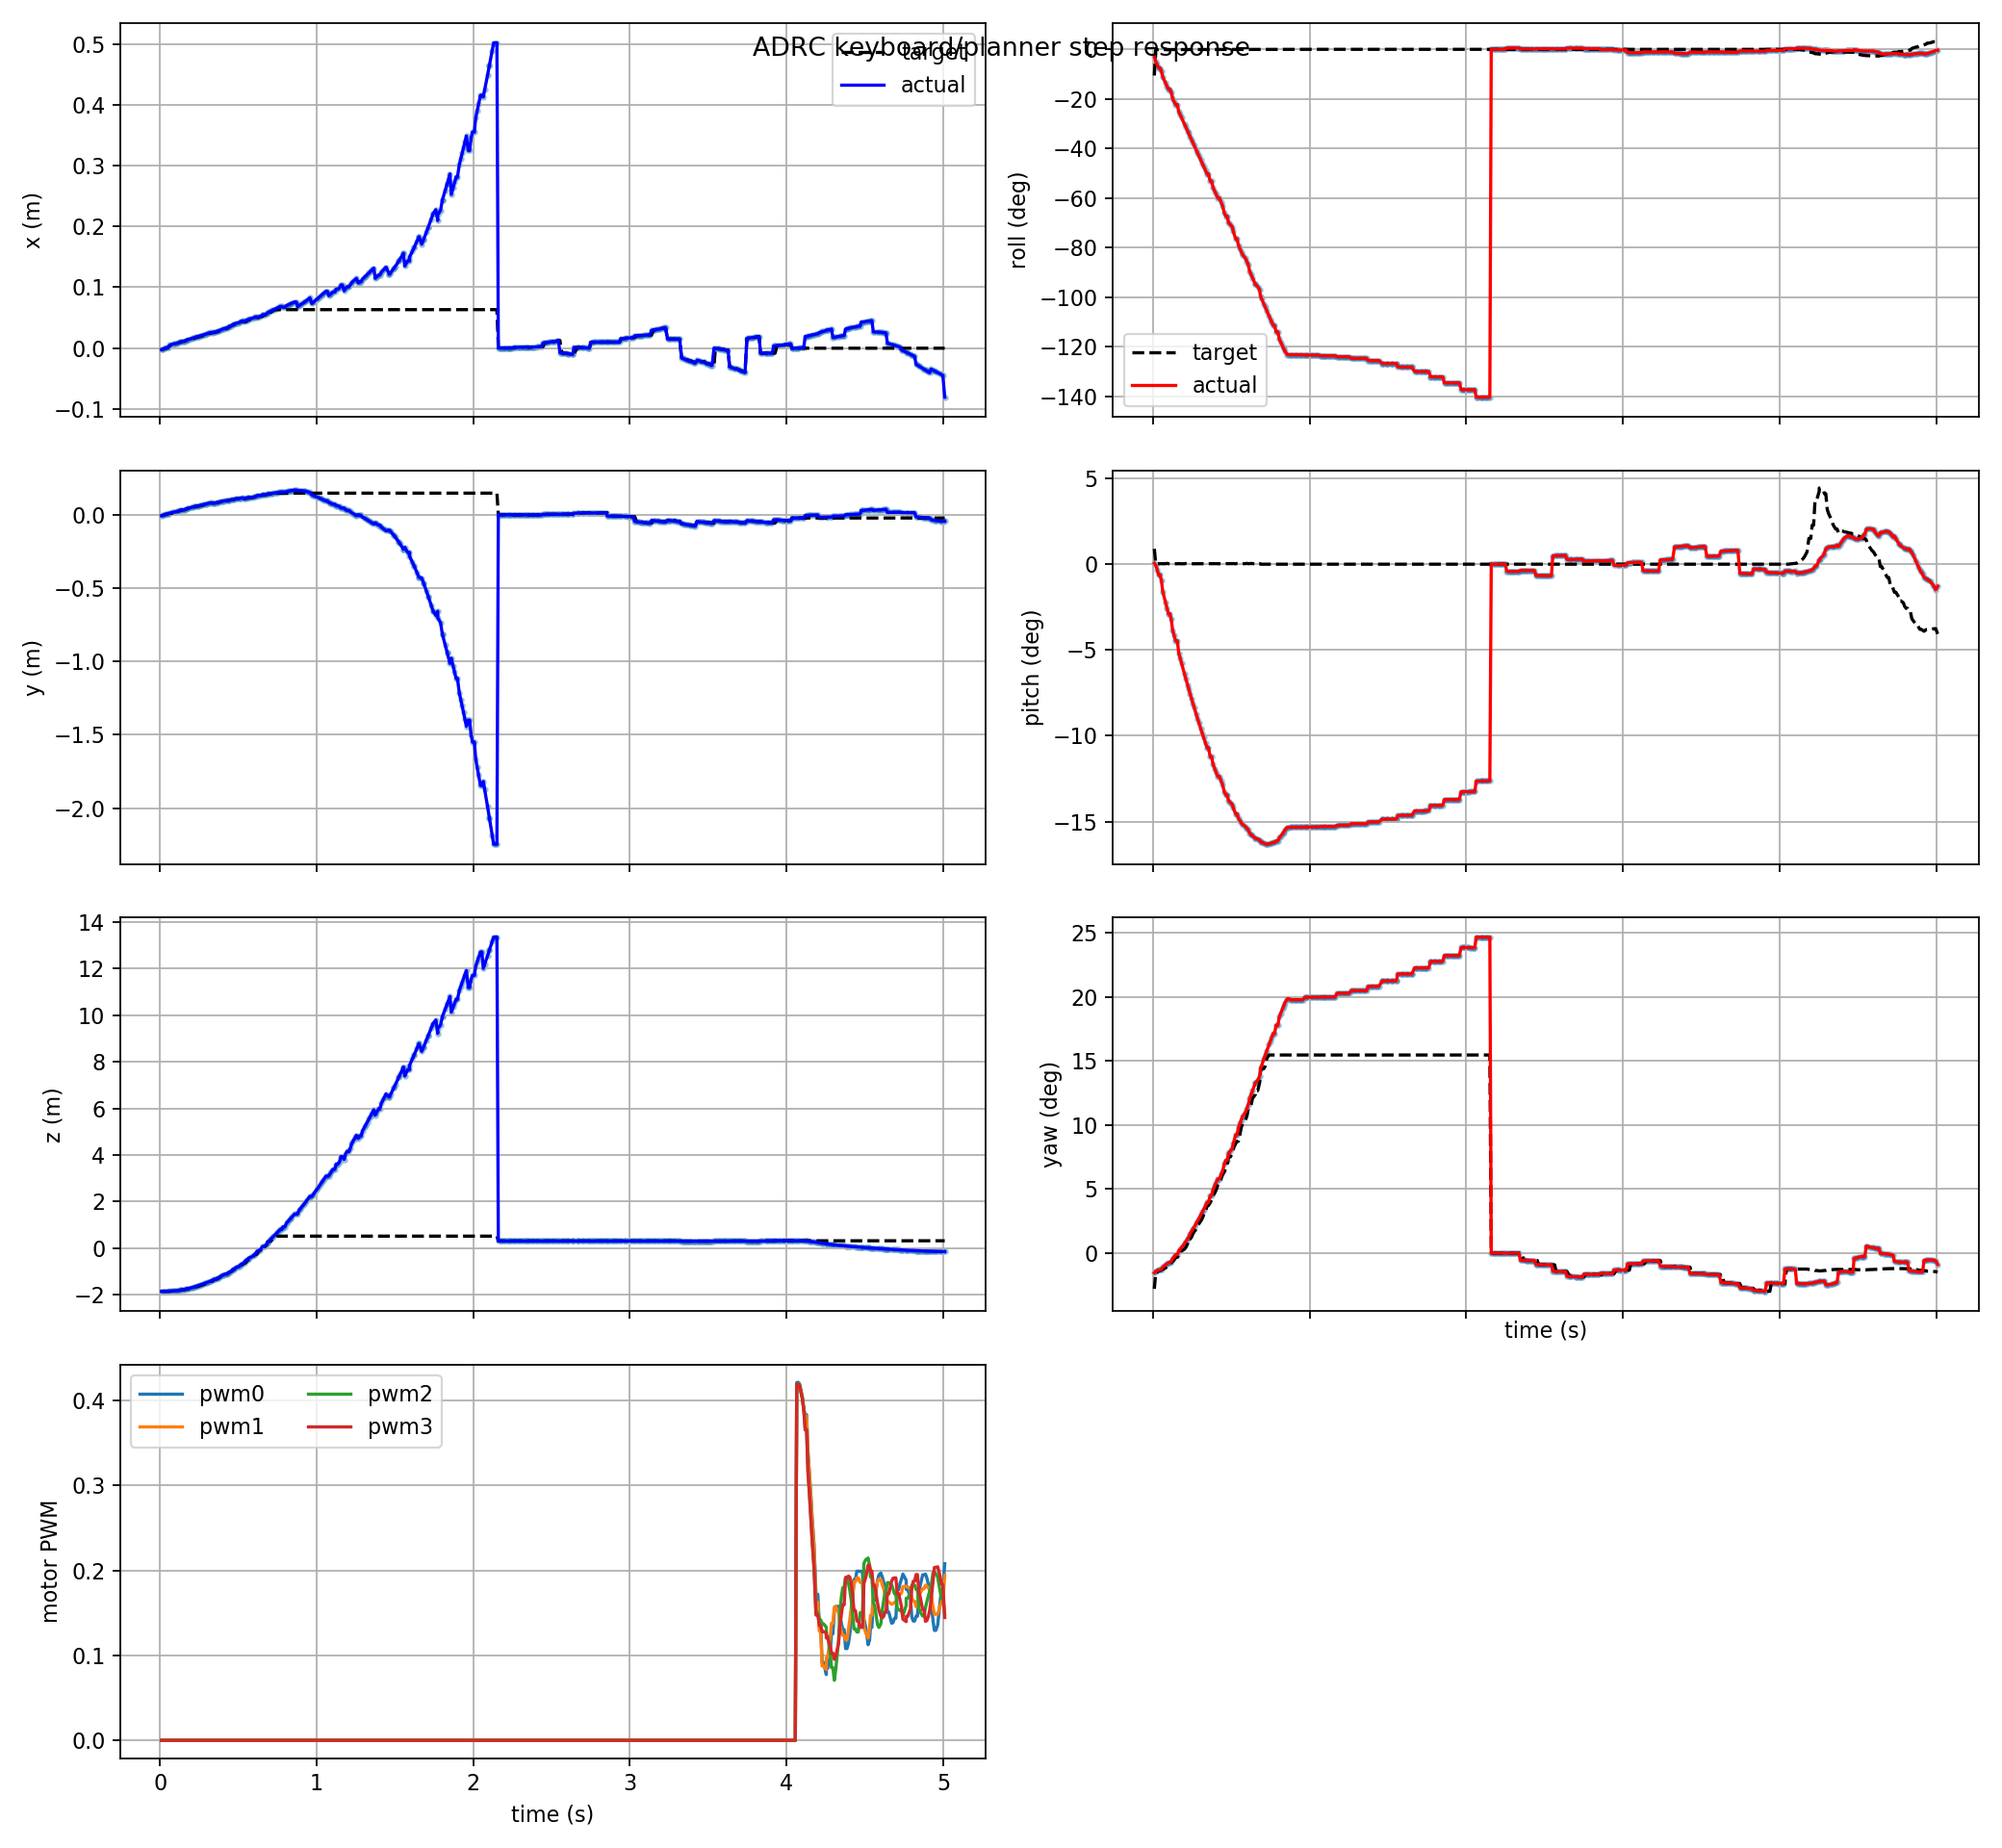

The file beside this chart, header and first rows:
t, actual_x, actual_y, actual_z, target_x, target_y, target_z, actual_roll, actual_pitch, actual_yaw, target_roll, target_pitch, target_yaw, pwm0, pwm1, pwm2, pwm3, target_frame, target_child
0.009, -0.002683, -0.007177, -1.852, -0.002683, -0.007177, -1.852, -0.04605, 0.0008754, -0.02693, -0.1845, 0.01559, -0.04865, 0.0, 0.0, 0.0, 0.0, keyboard_target, position_mode
0.018, -0.001975, -0.004358, -1.852, -0.001975, -0.004358, -1.852, -0.08706, -0.0009332, -0.02485, -0.00228, 0.0005096, -0.02693, 0.0, 0.0, 0.0, 0.0, keyboard_target, position_mode
0.027, -0.001271, -0.001577, -1.851, -0.001271, -0.001577, -1.851, -0.1095, -0.005331, -0.02396, -0.002236, 0.0005075, -0.02581, 0.0, 0.0, 0.0, 0.0, keyboard_target, position_mode
0.036, 0.0001327, 0.003862, -1.85, -0.0005699, 0.001157, -1.851, -0.1311, -0.01081, -0.02302, -0.002141, 0.0005044, -0.02396, 0.0, 0.0, 0.0, 0.0, keyboard_target, position_mode
0.045, 0.0001327, 0.003862, -1.85, 0.0001327, 0.003862, -1.85, -0.1311, -0.01081, -0.02302, -0.002141, 0.0005044, -0.02396, 0.0, 0.0, 0.0, 0.0, keyboard_target, position_mode
0.054, 0.0008364, 0.006558, -1.848, 0.0008364, 0.006558, -1.848, -0.1526, -0.01649, -0.022, -0.002101, 0.0004972, -0.02302, 0.0, 0.0, 0.0, 0.0, keyboard_target, position_mode
0.063, 0.004954, 0.01064, -1.844, 0.004248, 0.007949, -1.847, -0.1954, -0.02793, -0.01888, -0.002034, 0.0005581, -0.022, 0.0, 0.0, 0.0, 0.0, keyboard_target, position_mode
0.081, 0.006363, 0.016, -1.836, 0.004954, 0.01064, -1.844, -0.2383, -0.03922, -0.01616, -0.002022, 0.0004879, -0.0201, 0.0, 0.0, 0.0, 0.0, keyboard_target, position_mode
0.09, 0.007067, 0.01868, -1.83, 0.006363, 0.016, -1.836, -0.2598, -0.04483, -0.01464, -0.003454, 0.0008388, -0.01888, 0.0, 0.0, 0.0, 0.0, keyboard_target, position_mode
0.099, 0.007067, 0.01868, -1.83, 0.007067, 0.01868, -1.83, -0.2813, -0.05042, -0.01303, -0.001918, 0.0004705, -0.01616, 0.0, 0.0, 0.0, 0.0, keyboard_target, position_mode
0.108, 0.007769, 0.02136, -1.824, 0.007769, 0.02136, -1.824, -0.2813, -0.05042, -0.01303, -0.001888, 0.0004639, -0.01464, 0.0, 0.0, 0.0, 0.0, keyboard_target, position_mode
0.117, 0.00847, 0.02404, -1.817, 0.00847, 0.02404, -1.817, -0.3028, -0.056, -0.01132, -0.001857, 0.0004601, -0.01303, 0.0, 0.0, 0.0, 0.0, keyboard_target, position_mode
0.126, 0.009878, 0.02938, -1.8, 0.009173, 0.02671, -1.809, -0.3458, -0.06705, -0.007647, -0.001824, 0.0004588, -0.01132, 0.0, 0.0, 0.0, 0.0, keyboard_target, position_mode
0.135, 0.01058, 0.03205, -1.791, 0.009878, 0.02938, -1.8, -0.3673, -0.07251, -0.005673, -0.001791, 0.0004563, -0.009532, 0.0, 0.0, 0.0, 0.0, keyboard_target, position_mode
0.144, 0.01108, 0.03306, -1.78, 0.01108, 0.03306, -1.78, -0.3889, -0.0779, -0.002352, -0.001696, 0.000444, -0.005674, 0.0, 0.0, 0.0, 0.0, keyboard_target, position_mode
0.156, 0.01108, 0.03306, -1.78, 0.01108, 0.03306, -1.78, -0.3889, -0.0779, -0.002352, -0.001696, 0.000444, -0.005674, 0.0, 0.0, 0.0, 0.0, keyboard_target, position_mode
0.165, 0.01272, 0.03923, -1.753, 0.01202, 0.03659, -1.765, -0.4393, -0.09045, 0.002857, -0.002093, 0.0005533, -0.002353, 0.0, 0.0, 0.0, 0.0, keyboard_target, position_mode
0.174, 0.01343, 0.04186, -1.74, 0.01343, 0.04186, -1.74, -0.4609, -0.09576, 0.005238, -0.001628, 0.0004433, 0.002856, 0.0, 0.0, 0.0, 0.0, keyboard_target, position_mode
0.183, 0.01414, 0.04448, -1.727, 0.01343, 0.04186, -1.74, -0.4825, -0.101, 0.007696, -0.001628, 0.0004433, 0.002856, 0.0, 0.0, 0.0, 0.0, keyboard_target, position_mode
0.201, 0.01555, 0.04968, -1.697, 0.01414, 0.04448, -1.727, -0.5259, -0.1115, 0.01289, -0.001598, 0.0004414, 0.005237, 0.0, 0.0, 0.0, 0.0, keyboard_target, position_mode
0.21, 0.01626, 0.05226, -1.681, 0.01555, 0.04968, -1.697, -0.5476, -0.1166, 0.01563, -0.002427, 0.0006847, 0.007694, 0.0, 0.0, 0.0, 0.0, keyboard_target, position_mode
0.222, 0.01721, 0.05568, -1.659, 0.01626, 0.05226, -1.681, -0.5766, -0.1233, 0.01941, -0.00151, 0.0004372, 0.01289, 0.0, 0.0, 0.0, 0.0, keyboard_target, position_mode
0.228, 0.01769, 0.05737, -1.647, 0.01769, 0.05737, -1.647, -0.5911, -0.1267, 0.02137, -0.001074, 0.000328, 0.01941, 0.0, 0.0, 0.0, 0.0, keyboard_target, position_mode
0.237, 0.01825, 0.05805, -1.626, 0.01769, 0.05737, -1.647, -0.613, -0.1316, 0.02622, -0.001074, 0.000328, 0.01941, 0.0, 0.0, 0.0, 0.0, keyboard_target, position_mode
0.246, 0.01898, 0.06055, -1.607, 0.01825, 0.05805, -1.626, -0.6348, -0.1365, 0.0293, -0.001379, 0.0004349, 0.02137, 0.0, 0.0, 0.0, 0.0, keyboard_target, position_mode
0.255, 0.0197, 0.06303, -1.587, 0.01898, 0.06055, -1.607, -0.6567, -0.1414, 0.03247, -0.001382, 0.0004431, 0.02622, 0.0, 0.0, 0.0, 0.0, keyboard_target, position_mode
0.264, 0.02044, 0.06548, -1.567, 0.0197, 0.06303, -1.587, -0.6786, -0.1462, 0.03571, -0.001352, 0.0004436, 0.0293, 0.0, 0.0, 0.0, 0.0, keyboard_target, position_mode
0.276, 0.02141, 0.06871, -1.538, 0.02044, 0.06548, -1.567, -0.7078, -0.1525, 0.04016, -0.001321, 0.0004432, 0.03247, 0.0, 0.0, 0.0, 0.0, keyboard_target, position_mode
0.285, 0.02215, 0.07111, -1.516, 0.02141, 0.06871, -1.538, -0.7297, -0.1571, 0.04359, -0.001531, 0.0005286, 0.03571, 0.0, 0.0, 0.0, 0.0, keyboard_target, position_mode
0.294, 0.0229, 0.07347, -1.493, 0.02215, 0.07111, -1.516, -0.7517, -0.1617, 0.04711, -0.001248, 0.0004448, 0.04015, 0.0, 0.0, 0.0, 0.0, keyboard_target, position_mode
0.306, 0.0239, 0.07658, -1.461, 0.0229, 0.07347, -1.493, -0.7811, -0.1677, 0.05193, -0.001217, 0.0004471, 0.04359, 0.0, 0.0, 0.0, 0.0, keyboard_target, position_mode
0.315, 0.02466, 0.07887, -1.436, 0.0239, 0.07658, -1.461, -0.8031, -0.1722, 0.05564, -0.001398, 0.0005308, 0.04711, 0.0, 0.0, 0.0, 0.0, keyboard_target, position_mode
0.324, 0.02542, 0.08113, -1.411, 0.02466, 0.07887, -1.436, -0.8252, -0.1765, 0.05942, -0.001144, 0.0004502, 0.05193, 0.0, 0.0, 0.0, 0.0, keyboard_target, position_mode
0.336, 0.02513, 0.07754, -1.373, 0.02542, 0.08113, -1.411, -0.8548, -0.1823, 0.06475, -0.001114, 0.0004532, 0.05564, 0.0, 0.0, 0.0, 0.0, keyboard_target, position_mode
0.345, 0.02591, 0.0797, -1.346, 0.02591, 0.0797, -1.346, -0.8769, -0.1865, 0.06869, -0.001033, 0.0004579, 0.06475, 0.0, 0.0, 0.0, 0.0, keyboard_target, position_mode
0.354, 0.02591, 0.0797, -1.346, 0.02591, 0.0797, -1.346, -0.8769, -0.1865, 0.06869, -0.001033, 0.0004579, 0.06475, 0.0, 0.0, 0.0, 0.0, keyboard_target, position_mode
0.366, 0.02779, 0.08461, -1.279, 0.02671, 0.08183, -1.318, -0.9287, -0.196, 0.07816, -0.001003, 0.0004613, 0.06869, 0.0, 0.0, 0.0, 0.0, keyboard_target, position_mode
0.375, 0.02779, 0.08461, -1.279, 0.02779, 0.08461, -1.279, -0.9287, -0.196, 0.07816, -0.001132, 0.0005462, 0.0727, 0.0, 0.0, 0.0, 0.0, keyboard_target, position_mode
0.384, 0.02944, 0.08866, -1.219, 0.02861, 0.08666, -1.25, -0.9733, -0.2037, 0.08656, -0.0009305, 0.0004673, 0.07816, 0.0, 0.0, 0.0, 0.0, keyboard_target, position_mode
0.396, 0.03055, 0.09126, -1.177, 0.02944, 0.08866, -1.219, -1.003, -0.2088, 0.09231, -0.000899, 0.0004689, 0.08233, 0.0, 0.0, 0.0, 0.0, keyboard_target, position_mode
0.405, 0.0314, 0.09317, -1.145, 0.03055, 0.09126, -1.177, -1.025, -0.2124, 0.09669, -0.001031, 0.0005605, 0.08656, 0.0, 0.0, 0.0, 0.0, keyboard_target, position_mode
0.414, 0.03226, 0.09505, -1.112, 0.0314, 0.09317, -1.145, -1.048, -0.216, 0.1011, -0.0008333, 0.0004706, 0.09231, 0.0, 0.0, 0.0, 0.0, keyboard_target, position_mode
0.426, 0.03226, 0.09505, -1.112, 0.03226, 0.09505, -1.112, -1.048, -0.216, 0.1011, -0.000806, 0.0004746, 0.09669, 0.0, 0.0, 0.0, 0.0, keyboard_target, position_mode
0.435, 0.03342, 0.09749, -1.066, 0.03342, 0.09749, -1.066, -1.078, -0.2207, 0.1071, -0.0009391, 0.0005828, 0.1011, 0.0, 0.0, 0.0, 0.0, keyboard_target, position_mode
0.444, 0.03558, 0.09898, -1.032, 0.03558, 0.09898, -1.032, -1.1, -0.224, 0.1106, -0.0007395, 0.0005018, 0.1071, 0.0, 0.0, 0.0, 0.0, keyboard_target, position_mode
0.456, 0.03649, 0.1007, -0.9961, 0.03649, 0.1007, -0.9961, -1.153, -0.2316, 0.1215, -0.0007229, 0.0004862, 0.1106, 0.0, 0.0, 0.0, 0.0, keyboard_target, position_mode
0.465, 0.03865, 0.1047, -0.91, 0.03772, 0.103, -0.9474, -1.175, -0.2347, 0.1262, -0.0008581, 0.0006033, 0.1152, 0.0, 0.0, 0.0, 0.0, keyboard_target, position_mode
0.474, 0.03865, 0.1047, -0.91, 0.03865, 0.1047, -0.91, -1.175, -0.2347, 0.1262, -0.0006721, 0.0004901, 0.1215, 0.0, 0.0, 0.0, 0.0, keyboard_target, position_mode
0.483, 0.04054, 0.1081, -0.8328, 0.04054, 0.1081, -0.8328, -1.221, -0.2406, 0.1358, -0.000637, 0.0004973, 0.131, 0.0, 0.0, 0.0, 0.0, keyboard_target, position_mode
0.495, 0.04118, 0.1091, -0.8064, 0.04054, 0.1081, -0.8328, -1.236, -0.2426, 0.1391, -0.000637, 0.0004973, 0.131, 0.0, 0.0, 0.0, 0.0, keyboard_target, position_mode
0.507, 0.04183, 0.1102, -0.7797, 0.04183, 0.1102, -0.7797, -1.251, -0.2444, 0.1423, -0.0007666, 0.0006208, 0.1358, 0.0, 0.0, 0.0, 0.0, keyboard_target, position_mode
0.513, 0.04313, 0.1123, -0.7252, 0.04313, 0.1123, -0.7252, -1.281, -0.248, 0.1489, -0.0007392, 0.0006251, 0.1423, 0.0, 0.0, 0.0, 0.0, keyboard_target, position_mode
0.528, 0.04477, 0.1149, -0.6551, 0.04378, 0.1133, -0.6974, -1.334, -0.254, 0.1608, -0.0004556, 0.0003957, 0.1489, 0.0, 0.0, 0.0, 0.0, keyboard_target, position_mode
0.537, 0.04296, 0.1098, -0.6281, 0.04296, 0.1098, -0.6281, -1.334, -0.254, 0.1608, -0.0007508, 0.0006917, 0.1523, 0.0, 0.0, 0.0, 0.0, keyboard_target, position_mode
0.546, 0.04495, 0.1128, -0.5401, 0.04296, 0.1098, -0.6281, -1.38, -0.2587, 0.171, -0.0007508, 0.0006917, 0.1523, 0.0, 0.0, 0.0, 0.0, keyboard_target, position_mode
0.555, 0.04595, 0.1142, -0.495, 0.04495, 0.1128, -0.5401, -1.403, -0.2609, 0.1761, -0.0008801, 0.0008239, 0.1608, 0.0, 0.0, 0.0, 0.0, keyboard_target, position_mode
0.564, 0.04695, 0.1157, -0.4491, 0.04595, 0.1142, -0.495, -1.426, -0.263, 0.1813, -0.0005326, 0.0005142, 0.171, 0.0, 0.0, 0.0, 0.0, keyboard_target, position_mode
0.573, 0.04797, 0.1172, -0.4024, 0.04695, 0.1157, -0.4491, -1.449, -0.265, 0.1864, -0.0005254, 0.0005179, 0.1761, 0.0, 0.0, 0.0, 0.0, keyboard_target, position_mode
0.591, 0.04899, 0.1186, -0.355, 0.04797, 0.1172, -0.4024, -1.471, -0.2669, 0.1917, -0.0005178, 0.0005209, 0.1813, 0.0, 0.0, 0.0, 0.0, keyboard_target, position_mode
0.6, 0.05001, 0.1201, -0.3068, 0.05001, 0.1201, -0.3068, -1.494, -0.2687, 0.1969, -0.0008101, 0.0008373, 0.1864, 0.0, 0.0, 0.0, 0.0, keyboard_target, position_mode
... 441 more rows
